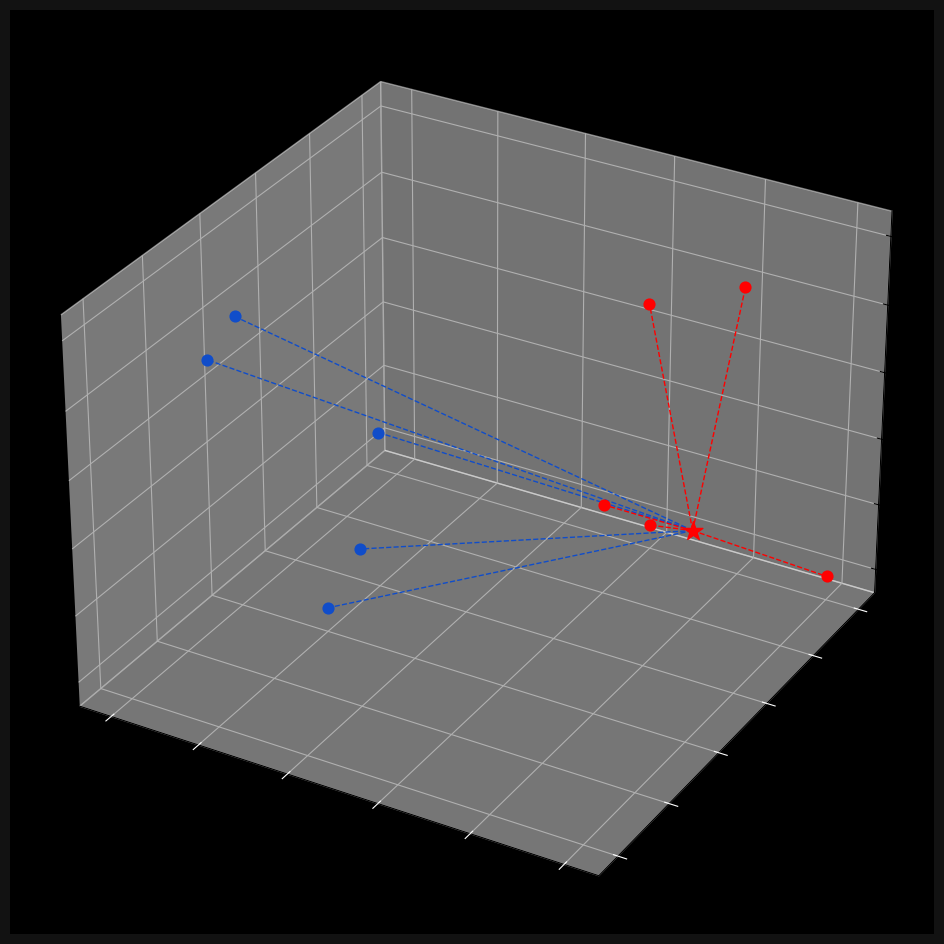

Here is the Python script that generated this plot:
import numpy as np
import matplotlib.pyplot as plt
from collections import Counter

##2D
# points ={"blue":[[2,4],[1,3],[2,3],[3,2],[2,1]] , 
#          "red" :[[5,6],[4,5],[4,6],[6,6],[5,4]]}

#3D
points ={"blue":[[2,4,3],[1,3,5],[2,3,1],[3,2,3],[2,1,6]] , 
         "red" :[[5,6,5],[4,5,2],[4,6,1],[6,6,1],[5,4,6]]}

new_point= [5,5,2]

def euclidean_distance(p,q):
    return np.sqrt(np.sum((np.array(p) - np.array(q))**2))


class KNearestNeighbors:
    def __init__(self , k =3):
        self.k = k
        self.points = None


    def fit(self , points):
        self.points = points

    def predict(self , new_point):
        distances = []

        for category in self.points:
            for point in self.points[category]:
                distance = euclidean_distance(point , new_point)
                distances.append([distance , category])

        categories = [category[1] for category in sorted(distances)[:self.k]]
        result = Counter(categories).most_common(1)[0][0]
        return result
    
clf = KNearestNeighbors(k=5)
clf.fit(points)
print(clf.predict(new_point))


#Visualization

#2D
# ax = plt.subplot()

#3D
fig = plt.figure(figsize=(15,12))
ax = fig.add_subplot(projection="3d")

ax.grid(True , color = "#323232")
ax.set_facecolor("black")
ax.figure.set_facecolor("#121212")
ax.tick_params(axis="x" , color="white")
ax.tick_params(axis="y" , color="white")

#2D
# for point in points["blue"]:
#     ax.scatter(point[0] ,point[1] , color = "#104DCA" , s=60 )

# for point in points["red"]:
#     ax.scatter(point[0] ,point[1] , color = "#FF0000" , s=60 )


#3D
for point in points["blue"]:
    ax.scatter(point[0] ,point[1] ,point[2] , color = "#104DCA" , s=60 )

for point in points["red"]:
    ax.scatter(point[0] ,point[1] ,point[2] , color = "#FF0000" , s=60 )


new_class = clf.predict(new_point)
color = "#FF0000" if new_class == "red" else "#104DCA"
#2D
# ax.scatter(new_point[0] , new_point[1] , color = color , marker="*" , s=200 , zorder=100)

#3D

ax.scatter(new_point[0] , new_point[1] ,new_point[2] , color = color , marker="*" , s=200 , zorder=100)

#2D
# for point in points["blue"]:
#     ax.plot([new_point[0],point[0]] , [new_point[1] , point[1]] ,
#              color="#104DCA" , linestyle="--" , linewidth = 1)

# for point in points["red"]:
#     ax.plot([new_point[0],point[0]] , [new_point[1] , point[1]] ,
#              color="#FF0000" , linestyle="--" , linewidth = 1)

#3D
for point in points["blue"]:
    ax.plot([new_point[0],point[0]] , [new_point[1] , point[1]], [new_point[2] , point[2]] ,
             color="#104DCA" , linestyle="--" , linewidth = 1)

for point in points["red"]:
    ax.plot([new_point[0],point[0]] , [new_point[1] , point[1]] , [new_point[2] , point[2]] ,
             color="#FF0000" , linestyle="--" , linewidth = 1)

plt.show()
